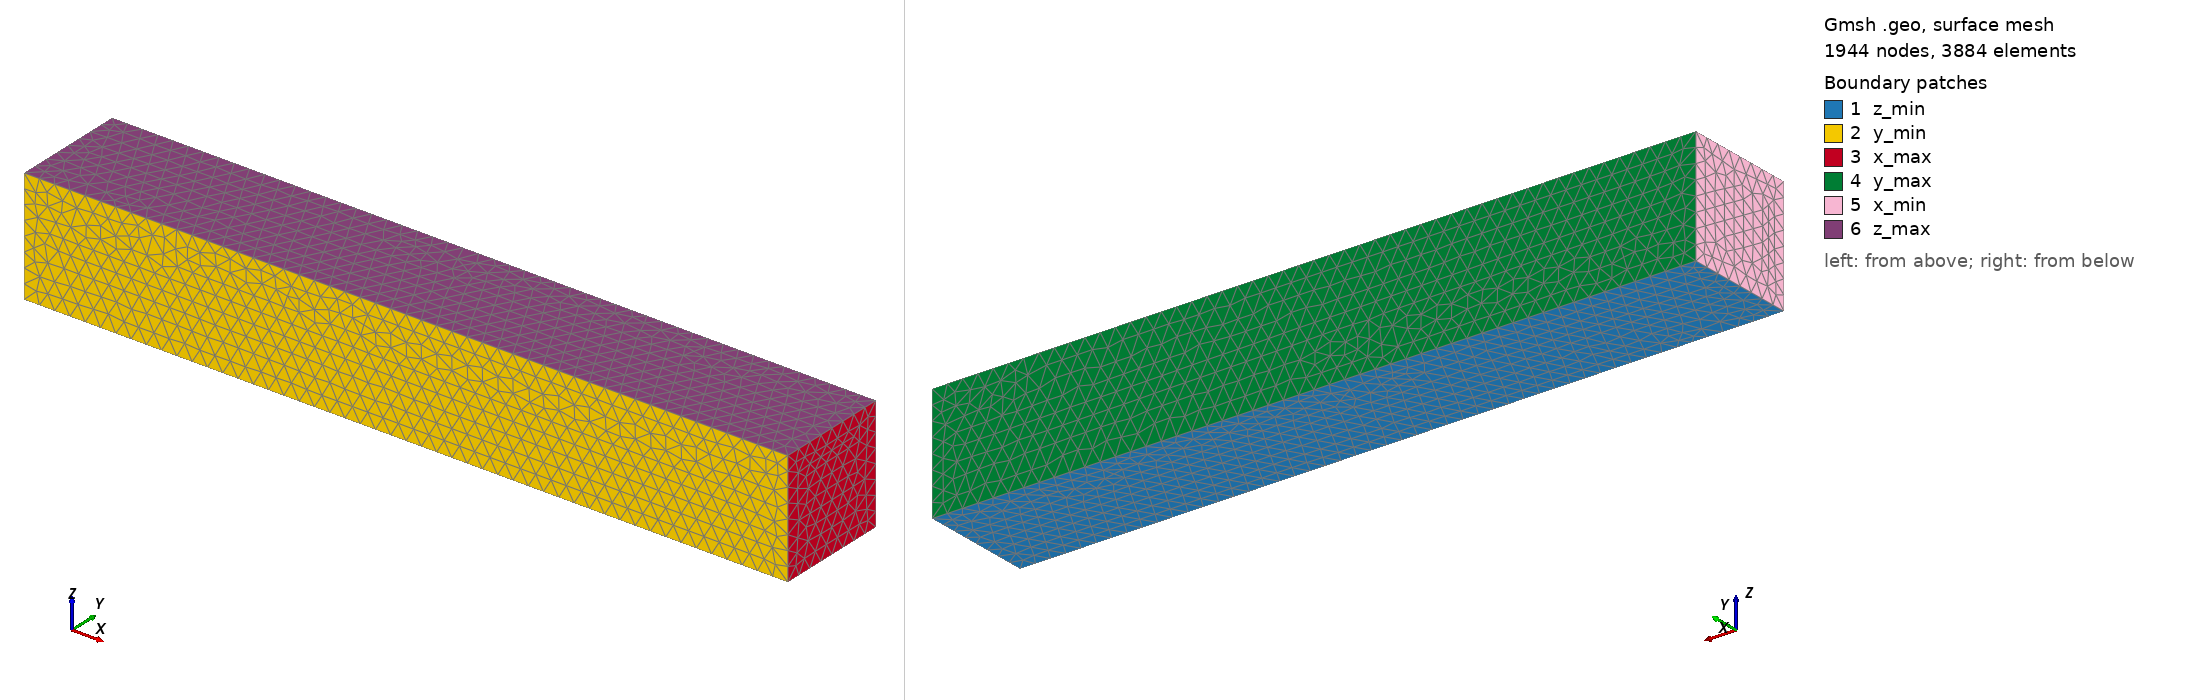

Gmsh geometry script, surface-meshed: 1944 nodes, 3884 surface elements. Boundary patches (legend numbers): 1 z_min, 2 y_min, 3 x_max, 4 y_max, 5 x_min, 6 z_max. Left view from above one corner, right view from below the opposite corner. Legend entries are the model's physical surfaces. The drawing asked Gmsh for element sizes between 1% and 20% of the model's largest extent; the script's own settings can give other sizes.

=== regular_beam.geo (drawn) ===
// ============================================================
//  Parallelepiped 20 x 3 x 3 — unstructured tetrahedral mesh
//  Optional refinement toward x = Lx (x_max face)
// ============================================================

Lx = 20.0;
Ly = 3.0;
Lz = 3.0;

h0 = 0.4;   // target element size at x = 0
h1 = 0.4;   // target element size at x = Lx (h1 < h0 refines toward x=Lx)

// ============================================================
//  POINTS  (base face z=0), with target mesh size
// ============================================================
Point(1) = {0,  0,  0, h0};
Point(2) = {Lx, 0,  0, h1};
Point(3) = {Lx, Ly, 0, h1};
Point(4) = {0,  Ly, 0, h0};

// ============================================================
//  CURVES
// ============================================================
Line(1) = {1, 2};   // bottom edge X
Line(2) = {2, 3};   // right edge  Y  (at x=Lx)
Line(3) = {3, 4};   // top edge    X
Line(4) = {4, 1};   // left edge   Y  (at x=0)

// ============================================================
//  SURFACE  (base face)
// ============================================================
Curve Loop(1) = {1, 2, 3, 4};
Plane Surface(1) = {1};

// ============================================================
//  EXTRUSION along Z  (geometry only: no Layers → free tet mesh)
//  extruded points keep the mesh size of the base points
// ============================================================
out[] = Extrude {0, 0, Lz} {
    Surface{1};
};

// ============================================================
//  PHYSICAL GROUPS
// ============================================================
Physical Surface("z_min") = {1};
Physical Surface("z_max") = {out[0]};
Physical Surface("y_min") = {out[2]};
Physical Surface("x_max") = {out[3]};
Physical Surface("y_max") = {out[4]};
Physical Surface("x_min") = {out[5]};

Physical Volume("solid") = {out[1]};

// ============================================================
//  MESH OPTIONS
// ============================================================
Mesh.ElementOrder   = 1;
Mesh.Algorithm3D    = 1;   // Delaunay
Mesh.RecombineAll   = 0;   // keep triangles / tetrahedra
Mesh.MshFileVersion = 2.2;
